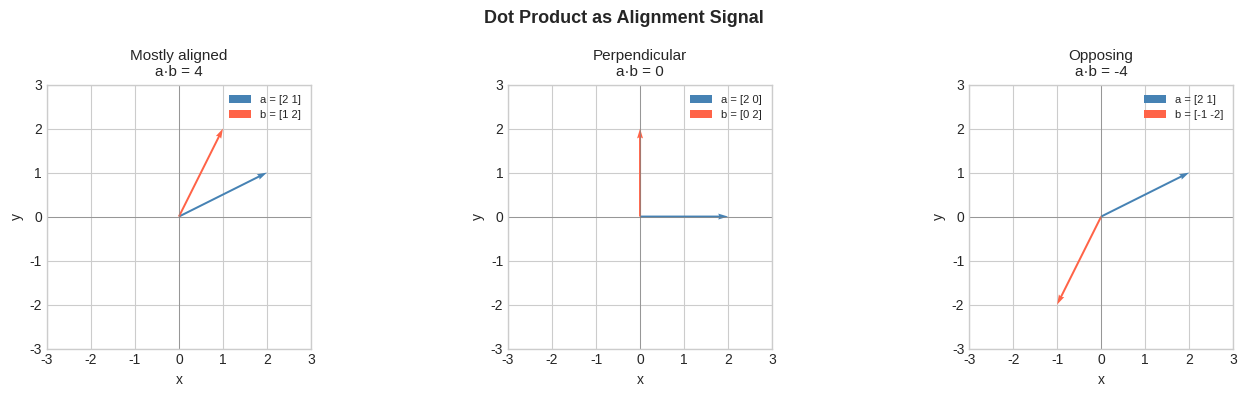
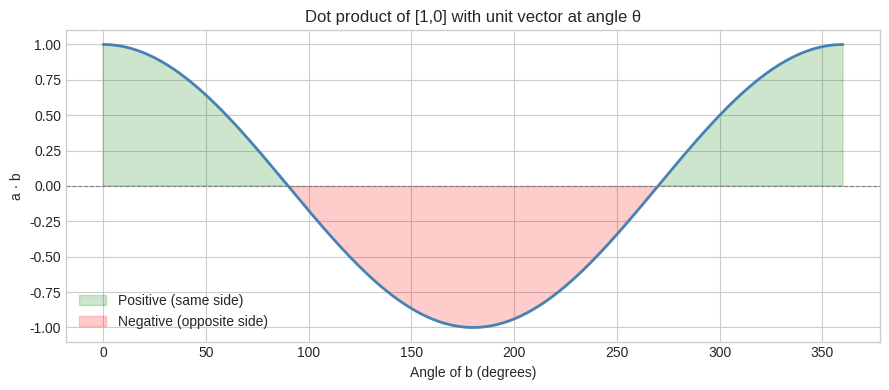

The matplotlib source for these figures, in order:
# --- Visualization: Dot product as alignment ---
# We draw several pairs of vectors and display their dot products.
# The sign and magnitude of the dot product reveals the alignment.

import numpy as np
import matplotlib.pyplot as plt

plt.style.use('seaborn-v0_8-whitegrid')

ORIGIN = np.array([0, 0])

# Three test cases: aligned, perpendicular, opposing
cases = [
    (np.array([2, 1]), np.array([1, 2]), "Mostly aligned"),
    (np.array([2, 0]), np.array([0, 2]), "Perpendicular"),
    (np.array([2, 1]), np.array([-1, -2]), "Opposing"),
]

fig, axes = plt.subplots(1, 3, figsize=(14, 4))

for ax, (a, b, label) in zip(axes, cases):
    dot = np.dot(a, b)
    ax.quiver(*ORIGIN, *a, angles='xy', scale_units='xy', scale=1,
               color='steelblue', label=f'a = {a}')
    ax.quiver(*ORIGIN, *b, angles='xy', scale_units='xy', scale=1,
               color='tomato', label=f'b = {b}')
    ax.set_xlim(-3, 3)
    ax.set_ylim(-3, 3)
    ax.set_aspect('equal')
    ax.axhline(0, color='gray', linewidth=0.5)
    ax.axvline(0, color='gray', linewidth=0.5)
    ax.set_title(f'{label}\na·b = {dot}', fontsize=11)
    ax.legend(fontsize=8)
    ax.set_xlabel('x')
    ax.set_ylabel('y')

plt.suptitle('Dot Product as Alignment Signal', fontsize=13, fontweight='bold')
plt.tight_layout()
plt.show()

# --- Visualization: Dot product vs angle sweep ---
# Fix vector a = [1, 0] and rotate vector b through 360 degrees.
# Plot how the dot product changes — this reveals the cosine relationship.

a = np.array([1.0, 0.0])  # fixed reference vector
angles_deg = np.linspace(0, 360, 360)
angles_rad = np.radians(angles_deg)

b_vectors = np.column_stack([np.cos(angles_rad), np.sin(angles_rad)])  # unit circle
dot_products = b_vectors @ a  # equivalent to [np.dot(a, b) for b in b_vectors]

fig, ax = plt.subplots(figsize=(9, 4))
ax.plot(angles_deg, dot_products, color='steelblue', linewidth=2)
ax.axhline(0, color='gray', linewidth=0.8, linestyle='--')
ax.fill_between(angles_deg, dot_products, 0,
                where=(dot_products > 0), alpha=0.2, color='green', label='Positive (same side)')
ax.fill_between(angles_deg, dot_products, 0,
                where=(dot_products < 0), alpha=0.2, color='red', label='Negative (opposite side)')
ax.set_xlabel('Angle of b (degrees)')
ax.set_ylabel('a · b')
ax.set_title('Dot product of [1,0] with unit vector at angle θ')
ax.legend()
plt.tight_layout()
plt.show()

print("The dot product traces a cosine curve — the formal link is proven in ch132.")

# Worked numeric example: step by step
a = np.array([3, -1, 2])
b = np.array([1, 4, -2])

print("Vectors:")
print(f"  a = {a}")
print(f"  b = {b}")

# Component-wise multiplication
products = a * b
print(f"\nComponent products a_i * b_i: {products}")

# Sum
dot_manual = np.sum(products)
print(f"Sum (dot product): {dot_manual}")

# Verify with numpy
dot_numpy = np.dot(a, b)
print(f"np.dot result:     {dot_numpy}")
print(f"Match: {dot_manual == dot_numpy}")

# --- Implementation: Dot product from scratch ---

def dot_product(a, b):
    """
    Compute the dot product of two vectors.

    Args:
        a: array-like, shape (n,)
        b: array-like, shape (n,)

    Returns:
        float: scalar dot product

    Raises:
        ValueError: if dimensions don't match
    """
    a, b = np.asarray(a, dtype=float), np.asarray(b, dtype=float)
    if a.shape != b.shape:
        raise ValueError(f"Shape mismatch: {a.shape} vs {b.shape}")
    return float(np.sum(a * b))  # element-wise multiply then sum


def is_orthogonal(a, b, tol=1e-10):
    """
    Check if two vectors are orthogonal (dot product is zero).

    Args:
        a, b: array-like vectors
        tol: numerical tolerance for zero comparison

    Returns:
        bool
    """
    return abs(dot_product(a, b)) < tol


# Tests
print("dot_product([1,2,3], [4,5,6]) =", dot_product([1,2,3], [4,5,6]))
print("Expected: 1*4 + 2*5 + 3*6 =", 1*4 + 2*5 + 3*6)
print()
print("is_orthogonal([1,0], [0,1]):", is_orthogonal([1,0], [0,1]))  # True
print("is_orthogonal([1,1], [1,0]):", is_orthogonal([1,1], [1,0]))  # False

# Validate against numpy
a = np.random.randn(100)
b = np.random.randn(100)
assert abs(dot_product(a, b) - np.dot(a, b)) < 1e-10, "Mismatch!"
print("\n100-dimensional validation against np.dot: PASSED")

# --- Neural network neuron: dot product in action ---
# A single neuron computes: output = dot(weights, input) + bias
# This is the fundamental operation in deep learning.

def neuron(weights, inputs, bias=0.0):
    """
    Simulate a single linear neuron.

    Args:
        weights: array (n,), learned parameters
        inputs:  array (n,), input features
        bias:    float, offset term

    Returns:
        float: pre-activation output
    """
    return dot_product(weights, inputs) + bias


# Example: 3-feature input, learned weights
w = np.array([0.5, -1.2, 0.8])   # weights
x = np.array([1.0,  0.5, 2.0])   # input features
b = 0.1                            # bias

output = neuron(w, x, b)
print(f"Weights:  {w}")
print(f"Inputs:   {x}")
print(f"Bias:     {b}")
print(f"Output:   {output:.4f}")
print(f"(This reappears in ch176 — Linear Layers in Deep Learning)")

# --- Experiment 1: Effect of scaling on dot product ---
# Hypothesis: scaling a vector by c scales the dot product by c.
# Try changing: the scale factor and vector dimensions.

a = np.array([1.0, 2.0, 3.0])
b = np.array([4.0, 5.0, 6.0])
SCALE = 3.0  # <-- modify this

print(f"a·b = {np.dot(a, b):.2f}")
print(f"(SCALE*a)·b = {np.dot(SCALE*a, b):.2f}")
print(f"SCALE * (a·b) = {SCALE * np.dot(a, b):.2f}")
print(f"Equal: {np.isclose(np.dot(SCALE*a, b), SCALE * np.dot(a, b))}")

# --- Experiment 2: Dot product in high dimensions ---
# Hypothesis: random unit vectors in high dimensions have near-zero dot products.
# This is the curse of dimensionality — most directions become orthogonal.
# Try changing: N_DIMS and N_SAMPLES.

N_DIMS   = 300  # <-- modify this
N_SAMPLES = 2000

# Generate random unit vectors
vecs = np.random.randn(N_SAMPLES, N_DIMS)
norms = np.linalg.norm(vecs, axis=1, keepdims=True)
unit_vecs = vecs / norms

# Compute pairwise dot products (first vector vs all others)
dots = unit_vecs[1:] @ unit_vecs[0]

print(f"Dimensions: {N_DIMS}")
print(f"Mean |dot product|: {np.mean(np.abs(dots)):.4f}")
print(f"Std of dot products: {np.std(dots):.4f}")
print(f"\nIn {N_DIMS} dimensions, random unit vectors are nearly orthogonal.")
print("(Revisited in ch129 distance concentration, and ch182 PCA intuition.)")

# --- Experiment 3: Dot product as similarity ---
# Use raw dot product to find which word vectors are most similar to a query.
# (Simplified: random embeddings. Real embeddings used in ch180.)
# Try changing: QUERY_IDX

np.random.seed(42)
N_WORDS = 20
DIM     = 50  # embedding dimension

# Simulate word embeddings as random unit vectors
embeddings = np.random.randn(N_WORDS, DIM)
embeddings /= np.linalg.norm(embeddings, axis=1, keepdims=True)

QUERY_IDX = 0  # <-- modify this (0 to 19)
query = embeddings[QUERY_IDX]

# Dot product with all embeddings = similarity scores
scores = embeddings @ query

ranked = np.argsort(scores)[::-1]
print(f"Word {QUERY_IDX} similarity ranking (top 5):")
for rank, idx in enumerate(ranked[:5]):
    print(f"  Rank {rank+1}: word {idx:2d}, score = {scores[idx]:.4f}")

# --- Mini Project: Document Similarity via Dot Product ---
# Problem: Represent text documents as word-frequency vectors,
#          then use the dot product to rank documents by similarity to a query.
# Dataset: Manually constructed bag-of-words vectors.
# Task: Complete the similarity_rank function and analyze results.

# Vocabulary and documents (bag-of-words representation)
vocabulary = ['math', 'python', 'machine', 'learning', 'matrix', 'vector',
               'data', 'model', 'code', 'statistics']

# Each row is a document; each column is a word count from vocabulary
documents = np.array([
    [5, 3, 1, 1, 4, 4, 0, 0, 2, 0],  # doc 0: linear algebra tutorial
    [0, 4, 3, 4, 0, 0, 5, 4, 5, 1],  # doc 1: ML engineering blog
    [2, 1, 0, 0, 0, 0, 6, 0, 0, 8],  # doc 2: statistics textbook
    [3, 5, 2, 2, 2, 3, 1, 3, 6, 0],  # doc 3: computational math course
    [0, 0, 5, 5, 0, 0, 4, 6, 0, 2],  # doc 4: deep learning paper
], dtype=float)

# Query: user is searching for content about vectors and math
query = np.array([3, 2, 0, 0, 2, 5, 0, 0, 1, 0], dtype=float)

def similarity_rank(documents, query):
    """
    Rank documents by raw dot product with query.

    Args:
        documents: array (m, n) — m documents, n-dim vectors
        query:     array (n,)   — query vector

    Returns:
        ranked_indices: array of document indices, best first
        scores:         corresponding dot product scores
    """
    # TODO: compute dot product of each document with query
    scores = None  # replace with your implementation

    # TODO: return indices sorted by score (descending)
    ranked_indices = None  # replace

    return ranked_indices, scores


# --- Test your implementation ---
# ranked, scores = similarity_rank(documents, query)
# doc_labels = ['Linear Algebra Tutorial', 'ML Engineering Blog',
#               'Statistics Textbook', 'Computational Math Course', 'Deep Learning Paper']
# print("Ranking for query:", query)
# for i, idx in enumerate(ranked):
#     print(f"  {i+1}. {doc_labels[idx]}: score = {scores[idx]:.1f}")

# --- Reflection question ---
# The raw dot product favors longer documents (higher word counts).
# How would you modify this to be length-independent?
# (Answer: normalize each vector — this is cosine similarity, formalized in ch132.)
